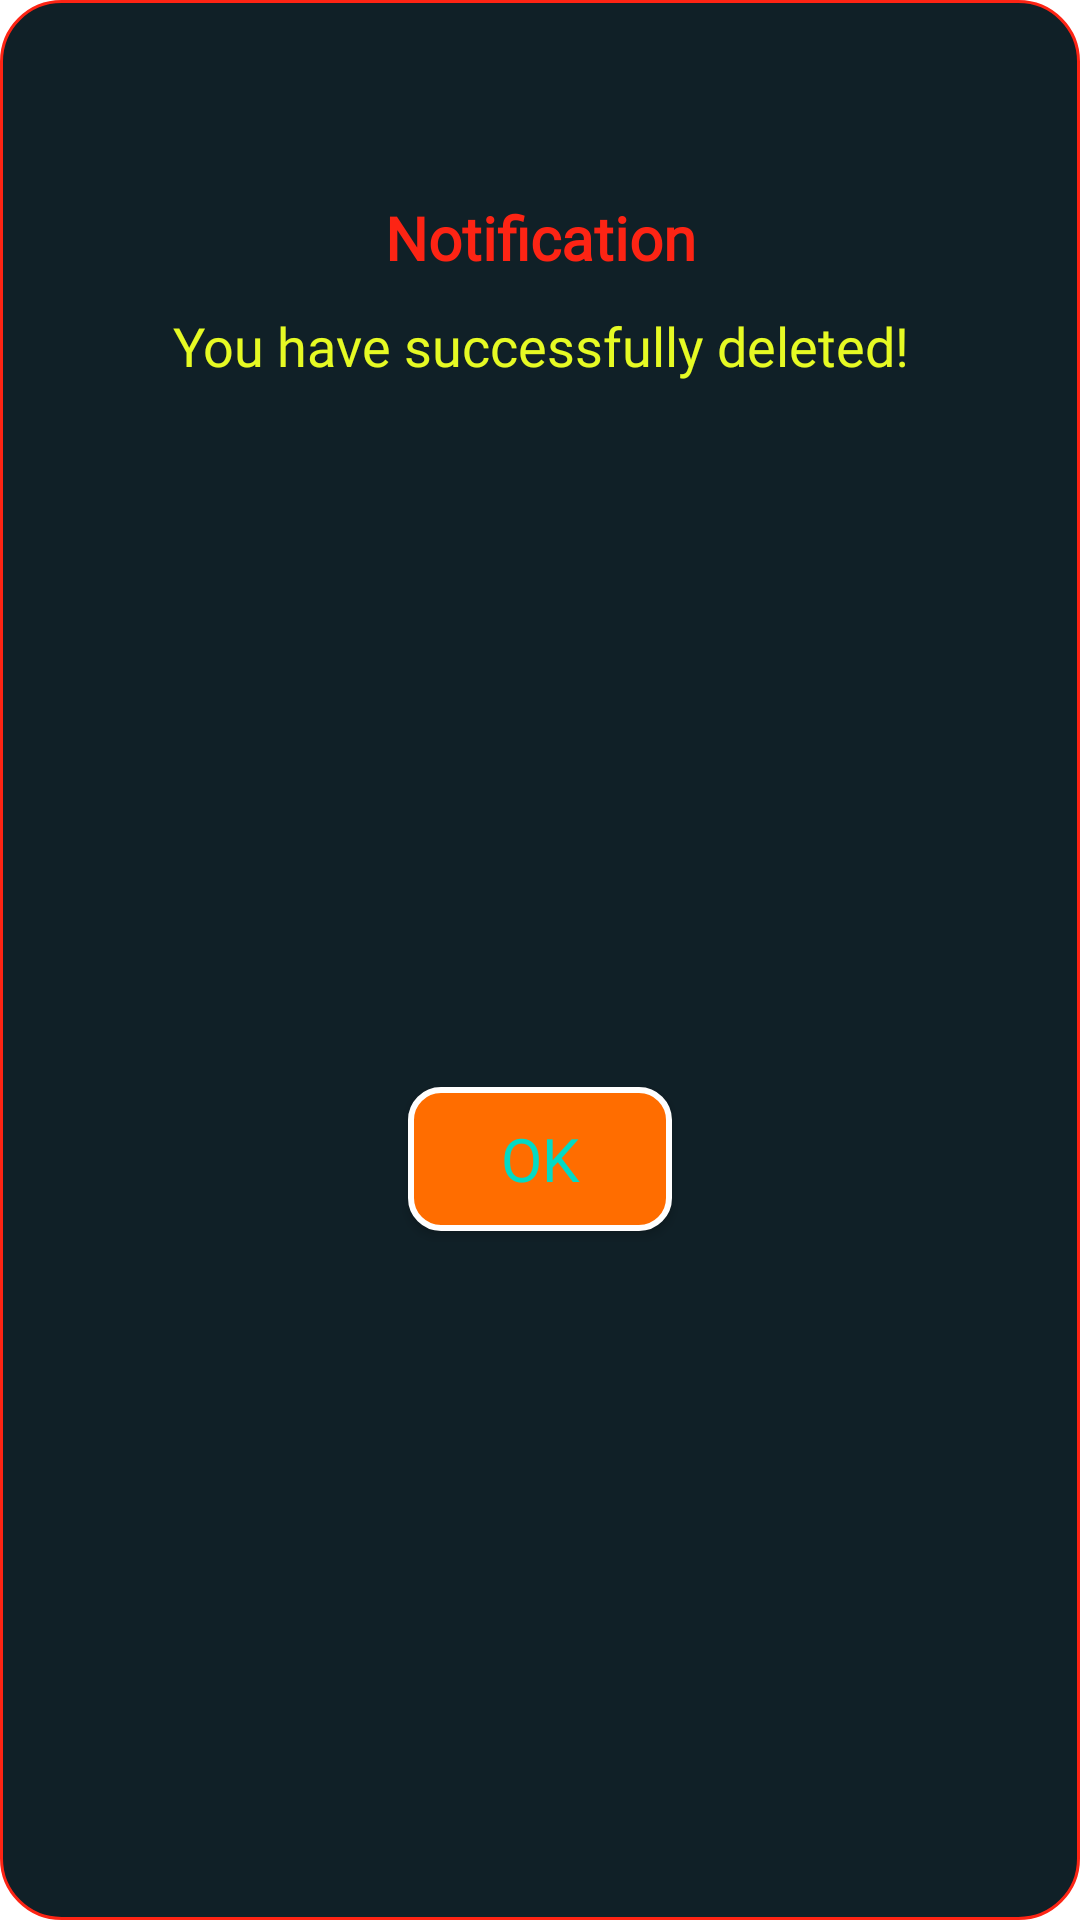

Layout XML and referenced resources for this Android screen:
<!-- AndroidManifest.xml: application theme Theme.Thietkegiaodien -->
<!-- res/layout/dialog_thongbao_deletesuccess.xml -->
<?xml version="1.0" encoding="utf-8"?>
<androidx.constraintlayout.widget.ConstraintLayout xmlns:android="http://schemas.android.com/apk/res/android"
    xmlns:tools="http://schemas.android.com/tools"
    android:layout_width="match_parent"
    android:layout_height="wrap_content"
    xmlns:app="http://schemas.android.com/apk/res-auto"
    android:background="@drawable/background_dialog_thongbao">

    <TextView
        android:id="@+id/textView5"
        android:layout_width="0dp"
        android:layout_height="wrap_content"
        android:fontFamily="@font/medium"
        android:text="@string/you_have_successfully_deleted"
        android:textAlignment="center"
        android:textColor="@color/yellow"
        android:textSize="18sp"
        app:layout_constraintBottom_toBottomOf="parent"
        app:layout_constraintEnd_toEndOf="parent"
        app:layout_constraintStart_toStartOf="parent"
        app:layout_constraintTop_toBottomOf="@id/textView4"
        app:layout_constraintVertical_bias="0.02"
        tools:ignore="RtlCompat" />

    <TextView
        android:id="@+id/textView4"
        android:layout_width="wrap_content"
        android:layout_height="wrap_content"
        android:text="@string/notification"
        android:textColor="@color/mred"
        android:textSize="20sp"
        android:textStyle="bold"
        android:layout_marginTop="5dp"
        android:fontFamily="@font/medium"
        app:layout_constraintVertical_bias="0.1"
        app:layout_constraintHorizontal_bias="0.5"
        app:layout_constraintEnd_toEndOf="parent"
        app:layout_constraintStart_toStartOf="parent"
        app:layout_constraintBottom_toBottomOf="parent"
        app:layout_constraintTop_toTopOf="parent"/>


    <androidx.appcompat.widget.AppCompatButton
        android:id="@+id/textOk"
        android:layout_width="wrap_content"
        android:layout_height="wrap_content"
        android:layout_marginBottom="5dp"
        android:background="@drawable/button_ok_dialog"
        android:fontFamily="@font/medium"
        android:text="@string/ok"
        android:textColor="@color/teal_200"
        android:layout_marginTop="10dp"
        android:textSize="20sp"
        app:layout_constraintBottom_toBottomOf="parent"
        app:layout_constraintEnd_toEndOf="parent"
        app:layout_constraintHorizontal_bias="0.5"
        app:layout_constraintStart_toStartOf="parent"
        app:layout_constraintTop_toBottomOf="@+id/textView5" />

</androidx.constraintlayout.widget.ConstraintLayout>
<!-- resources referenced by this layout -->
<resources>
  <color name="mred">#FD2414</color>
  <color name="teal_200">#FF03DAC5</color>
  <color name="yellow">#E6FA24</color>
  <!-- drawable background_dialog_thongbao (drawable) -->
  <?xml version="1.0" encoding="utf-8"?>
  <shape xmlns:android="http://schemas.android.com/apk/res/android"
      android:shape="rectangle">
  
      <solid android:color="@color/dialog"/>
      <corners android:radius="20dp"/>
      <stroke android:color="@color/mred" android:width="1dp"/>
  
  </shape>
  <!-- drawable button_ok_dialog (drawable) -->
  <?xml version="1.0" encoding="utf-8"?>
  <shape xmlns:android="http://schemas.android.com/apk/res/android"
      android:shape="rectangle">
      <corners    android:radius="10dp"/>
      <solid android:color="#ff6d00"/>
      <stroke android:color="@color/white" android:width="2dp"/>
  </shape>
  <string name="notification">Notification</string>
  <string name="ok">Ok</string>
  <string name="you_have_successfully_deleted">You have successfully deleted!</string>
  <style name="Theme.Thietkegiaodien" parent="Theme.MaterialComponents.DayNight.NoActionBar">
          
          <item name="colorPrimary">@color/purple_500</item>
          <item name="colorPrimaryVariant">@color/purple_700</item>
          <item name="colorOnPrimary">@color/white</item>
          
          <item name="colorSecondary">@color/teal_200</item>
          <item name="colorSecondaryVariant">@color/teal_700</item>
          <item name="colorOnSecondary">@color/black</item>
          <item name="drawerArrowStyle">@style/DrawerIcon</item>
  
          <item name="android:listDivider">@android:color/transparent</item>
          <item name="windowActionBar">false</item>
          <item name="windowNoTitle">true</item>
          
          <item name="android:statusBarColor" tools:targetApi="l">?attr/colorPrimaryVariant</item>
          
      </style>
  <color name="dialog">#102027</color>
  <color name="white">#FFFFFFFF</color>
  <color name="purple_500">#FF6200EE</color>
  <color name="purple_700">#FF3700B3</color>
  <color name="teal_700">#FF018786</color>
  <color name="black">#FF000000</color>
  <style name="DrawerIcon" parent="Widget.AppCompat.DrawerArrowToggle">
          <item name="color">@color/dark</item>
      </style>
  <color name="dark">#0000CD</color>
</resources>
